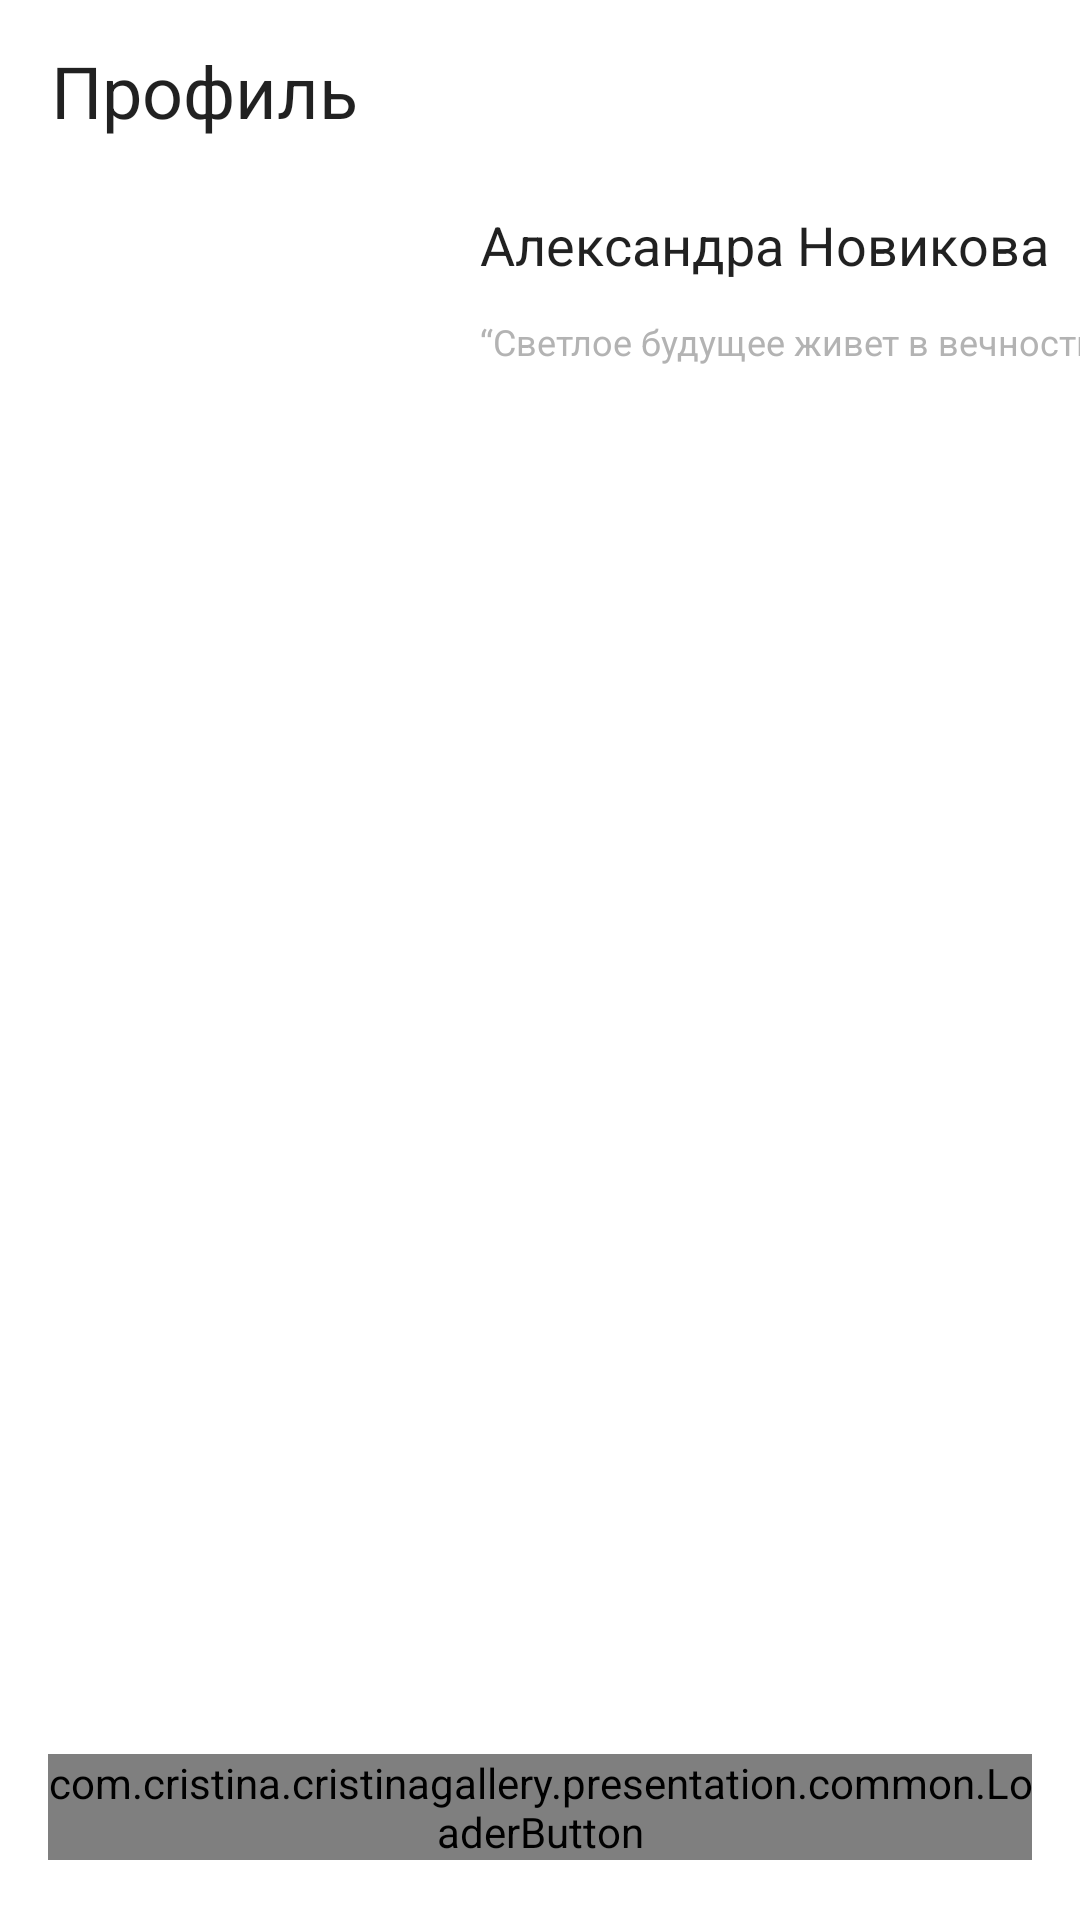

This screen was rendered from an Android layout file. Write that file and the resources it references.
<!-- AndroidManifest.xml: application theme Theme.CristinaGallery -->
<!-- res/layout/fragment_profile.xml -->
<?xml version="1.0" encoding="utf-8"?>
<androidx.constraintlayout.widget.ConstraintLayout xmlns:android="http://schemas.android.com/apk/res/android"
    xmlns:app="http://schemas.android.com/apk/res-auto"
    xmlns:tools="http://schemas.android.com/tools"
    android:layout_width="match_parent"
    android:layout_height="match_parent"
    tools:context=".presentation.ProfileFragment">

    <TextView
        android:id="@+id/profile_title_tv"
        android:layout_width="match_parent"
        android:layout_height="wrap_content"
        android:layout_marginStart="17dp"
        android:layout_marginTop="14dp"
        android:text="@string/profile_title"
        android:textAppearance="@style/Text.SemiBold.24"
        app:layout_constraintEnd_toEndOf="parent"
        app:layout_constraintStart_toStartOf="parent"
        app:layout_constraintTop_toTopOf="parent" />

    <ImageView
        android:id="@+id/avatar_iv"
        android:layout_width="128dp"
        android:layout_height="128dp"
        android:layout_marginStart="16dp"
        android:layout_marginTop="23dp"
        app:layout_constraintStart_toStartOf="parent"
        app:layout_constraintTop_toBottomOf="@+id/profile_title_tv"
        tools:ignore="ContentDescription"
        tools:src="@drawable/ic_happy"
        tools:tint="@color/light_spb_gray" />

    <TextView
        android:id="@+id/user_name_tv"
        android:layout_width="wrap_content"
        android:layout_height="wrap_content"
        android:layout_marginStart="16dp"
        android:layout_marginTop="23dp"
        android:text="Александра Новикова"
        android:textAppearance="@style/Text.Medium.18"
        app:layout_constraintStart_toEndOf="@+id/avatar_iv"
        app:layout_constraintTop_toBottomOf="@+id/profile_title_tv" />

    <TextView
        android:id="@+id/user_state_tv"
        android:layout_width="wrap_content"
        android:layout_height="wrap_content"
        android:layout_marginStart="16dp"
        android:layout_marginTop="12dp"
        android:paddingEnd="16dp"
        android:text="“Светлое будущее живет в вечности”"
        android:textAppearance="@style/Text.Italic.12"
        android:textColor="@color/light_spb_gray"
        app:layout_constraintStart_toEndOf="@+id/avatar_iv"
        app:layout_constraintTop_toBottomOf="@+id/user_name_tv" />

    <com.cristina.cristinagallery.presentation.common.LoaderButton
        android:id="@+id/login_btn"
        android:layout_width="match_parent"
        android:layout_height="wrap_content"
        android:layout_gravity="center"
        android:layout_marginHorizontal="16dp"
        android:layout_marginBottom="20dp"
        app:layout_constraintBottom_toBottomOf="parent"
        app:layout_constraintEnd_toEndOf="parent"
        app:layout_constraintStart_toStartOf="parent"
        app:textBtn="@string/log_out_btn_text" />

</androidx.constraintlayout.widget.ConstraintLayout>
<!-- resources referenced by this layout -->
<resources>
  <color name="light_spb_gray">#B3B3B3</color>
  <string name="log_out_btn_text">Выйти</string>
  <string name="profile_title">Профиль</string>
  <style name="Text.Italic.12">
          <item name="android:textSize">12sp</item>
      </style>
  <style name="Text.Medium.18">
          <item name="android:textSize">18sp</item>
      </style>
  <style name="Text.SemiBold.24">
          <item name="android:textSize">24sp</item>
      </style>
  <style name="Theme.CristinaGallery" parent="Theme.MaterialComponents.DayNight.NoActionBar">
          
          <item name="colorPrimary">@color/black</item>
          <item name="colorPrimaryVariant">@color/purple_700</item>
          <item name="colorOnPrimary">@color/white</item>
          
          <item name="colorSecondary">@color/teal_200</item>
          <item name="colorSecondaryVariant">@color/teal_700</item>
          <item name="colorOnSecondary">@color/black</item>
          
          <item name="android:statusBarColor">@color/white</item>
          <item name="android:windowLightStatusBar">true</item>
          
          <item name="android:navigationBarColor">@color/white</item>
          <item name="android:windowLightNavigationBar" tools:targetApi="O_MR1">true</item>
          <item name="android:windowSplashScreenAnimatedIcon" tools:targetApi="s">@color/transparent</item>
          <item name="snackbarStyle">@style/MaterialSnackBarTheme</item>
          <item name="snackbarTextViewStyle">@style/MaterialSnackBarTextViewTheme</item>
      </style>
  <color name="black">#FF000000</color>
  <color name="purple_700">#FF3700B3</color>
  <color name="white">#FFFFFFFF</color>
  <color name="teal_200">#FF03DAC5</color>
  <color name="teal_700">#FF018786</color>
  <color name="transparent">#00000000</color>
  <style name="MaterialSnackBarTheme" parent="@style/Widget.MaterialComponents.Snackbar">
          <item name="android:background">@color/errorColor</item>
          <item name="cornerRadius">0dp</item>
          <item name="android:layout_margin">8dp</item>
      </style>
  <style name="MaterialSnackBarTextViewTheme" parent="@style/Widget.MaterialComponents.Snackbar.TextView">
          <item name="android:textColor">@color/white</item>
          <item name="android:textAppearance">@style/Text.Medium.14</item>
      </style>
  <color name="errorColor">@color/red</color>
  <style name="Text.Medium.14">
          <item name="android:textSize">14sp</item>
      </style>
  <color name="red">#FF002E</color>
</resources>
